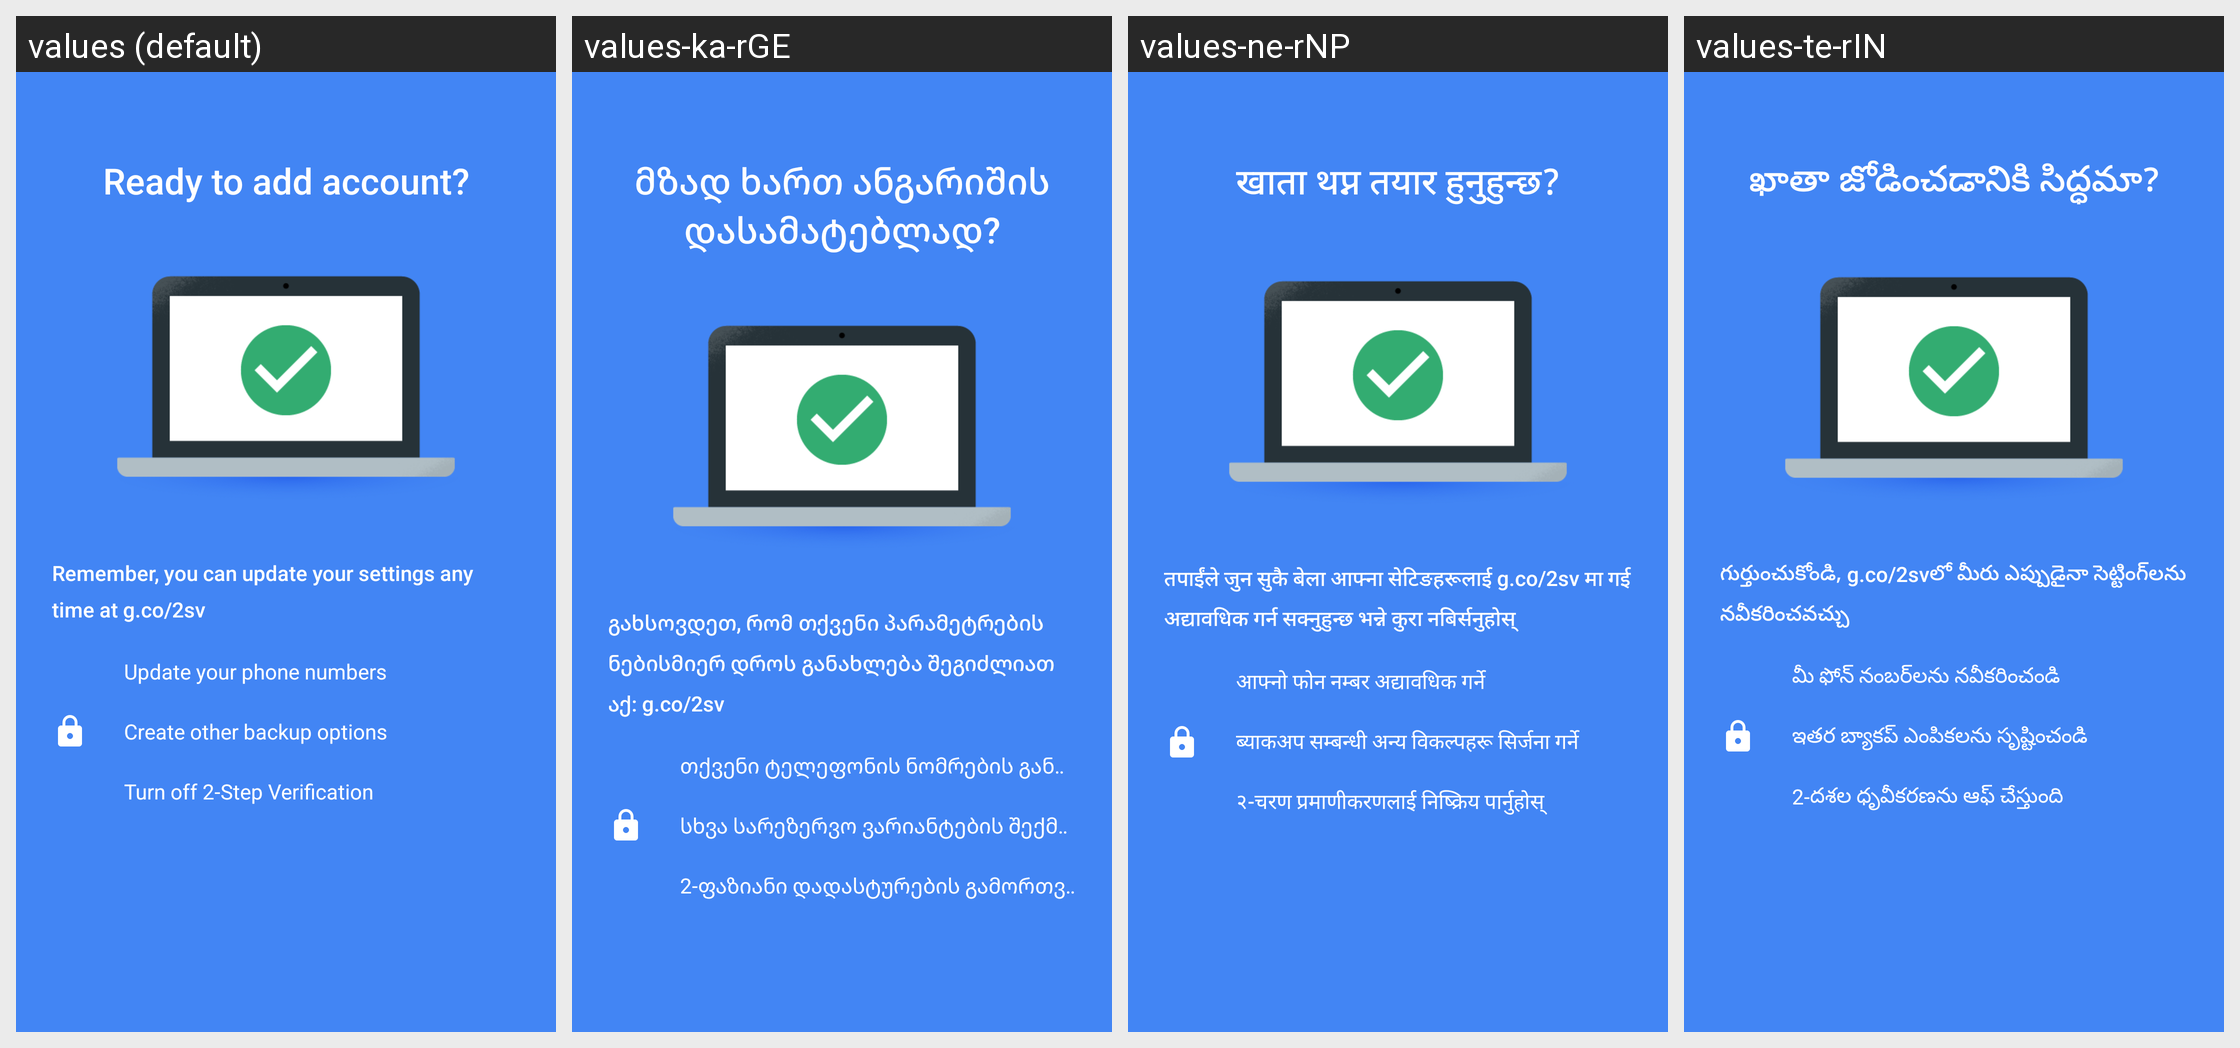

This grid shows one Android layout under several languages. Give, for every string resource on the screen, its name, the default text and each shown locale's text.
Android screen res/layout/howitworks_layout_3.xml rendered under 4 locales, left to right: values (default), values-ka-rGE, values-ne-rNP, values-te-rIN. Device: Nexus 5 (rendered at 1080×1920; each locale shown at half size, 540×960, under a caption strip naming it); theme AuthenticatorTheme.
Other locales in the repository, not shown: values-af, values-am, values-ar, values-az-rAZ, values-be-rBY, values-bg, values-bn-rBD, values-bs-rBA, values-ca, values-cs, values-da, values-de, values-el, values-en-rAU, values-en-rGB, values-en-rIN, values-es, values-es-rUS, values-et-rEE, values-eu-rES, values-fa, values-fi, values-fr, values-fr-rCA, values-gl-rES, values-gu-rIN, values-hi, values-hr, values-hu, values-hy-rAM, values-in, values-is-rIS, values-it, values-iw, values-ja, values-kk-rKZ, values-km-rKH, values-kn-rIN, values-ko, values-ky-rKG, values-lo-rLA, values-lt, values-lv, values-mk-rMK, values-ml-rIN, values-mn-rMN, values-mr-rIN, values-ms, values-ms-rMY, values-my-rMM, values-nb, values-nl, values-pa-rIN, values-pl, values-pt, values-pt-rPT, values-ro, values-ru, values-si-rLK, values-sk, values-sl, values-sq-rAL, values-sr, values-sv, values-sw, values-ta-rIN, values-th, values-tl, values-tr, values-uk, values-ur-rPK, values-uz-rUZ, values-vi, values-zh-rCN, values-zh-rHK, values-zh-rTW, values-zu.
Strings drawn on this screen, with the default value and each locale's value (text and hints the layout hard-codes, and strings that could not be matched under every locale, appear in the picture but are not listed):

howitworks_page_layout_3_title
  values: Ready to add account?
  values-ka-rGE: მზად ხართ ანგარიშის დასამატებლად?
  values-ne-rNP: खाता थप्न तयार हुनुहुन्छ?
  values-te-rIN: ఖాతా జోడించడానికి సిద్ధమా?

howitworks_page_layout_3_description
  values: Remember, you can update your settings any time at g.co/2sv
  values-ka-rGE: გახსოვდეთ, რომ თქვენი პარამეტრების ნებისმიერ დროს განახლება შეგიძლიათ აქ: g.co/2sv
  values-ne-rNP: तपाईंले जुन सुकै बेला आफ्ना सेटिङहरूलाई g.co/2sv मा गई अद्यावधिक गर्न सक्नुहुन्छ भन्ने कुरा नबिर्सनुहोस्
  values-te-rIN: గుర్తుంచుకోండి, g.co/2svలో మీరు ఎప్పుడైనా సెట్టింగ్‌లను నవీకరించవచ్చు

howitworks_page_layout_3_description_option_1
  values: Update your phone numbers
  values-ka-rGE: თქვენი ტელეფონის ნომრების განახლება
  values-ne-rNP: आफ्नो फोन नम्बर अद्यावधिक गर्ने
  values-te-rIN: మీ ఫోన్ నంబర్‌లను నవీకరించండి

howitworks_page_layout_3_description_option_2
  values: Create other backup options
  values-ka-rGE: სხვა სარეზერვო ვარიანტების შექმნა
  values-ne-rNP: ब्याकअप सम्बन्धी अन्य विकल्पहरू सिर्जना गर्ने
  values-te-rIN: ఇతర బ్యాకప్ ఎంపికలను సృష్టించండి

howitworks_page_layout_3_description_option_3
  values: Turn off 2-Step Verification
  values-ka-rGE: 2-ფაზიანი დადასტურების გამორთვა
  values-ne-rNP: २-चरण प्रमाणीकरणलाई निष्क्रिय पार्नुहोस्
  values-te-rIN: 2-దశల ధృవీకరణను ఆఫ్ చేస్తుంది
